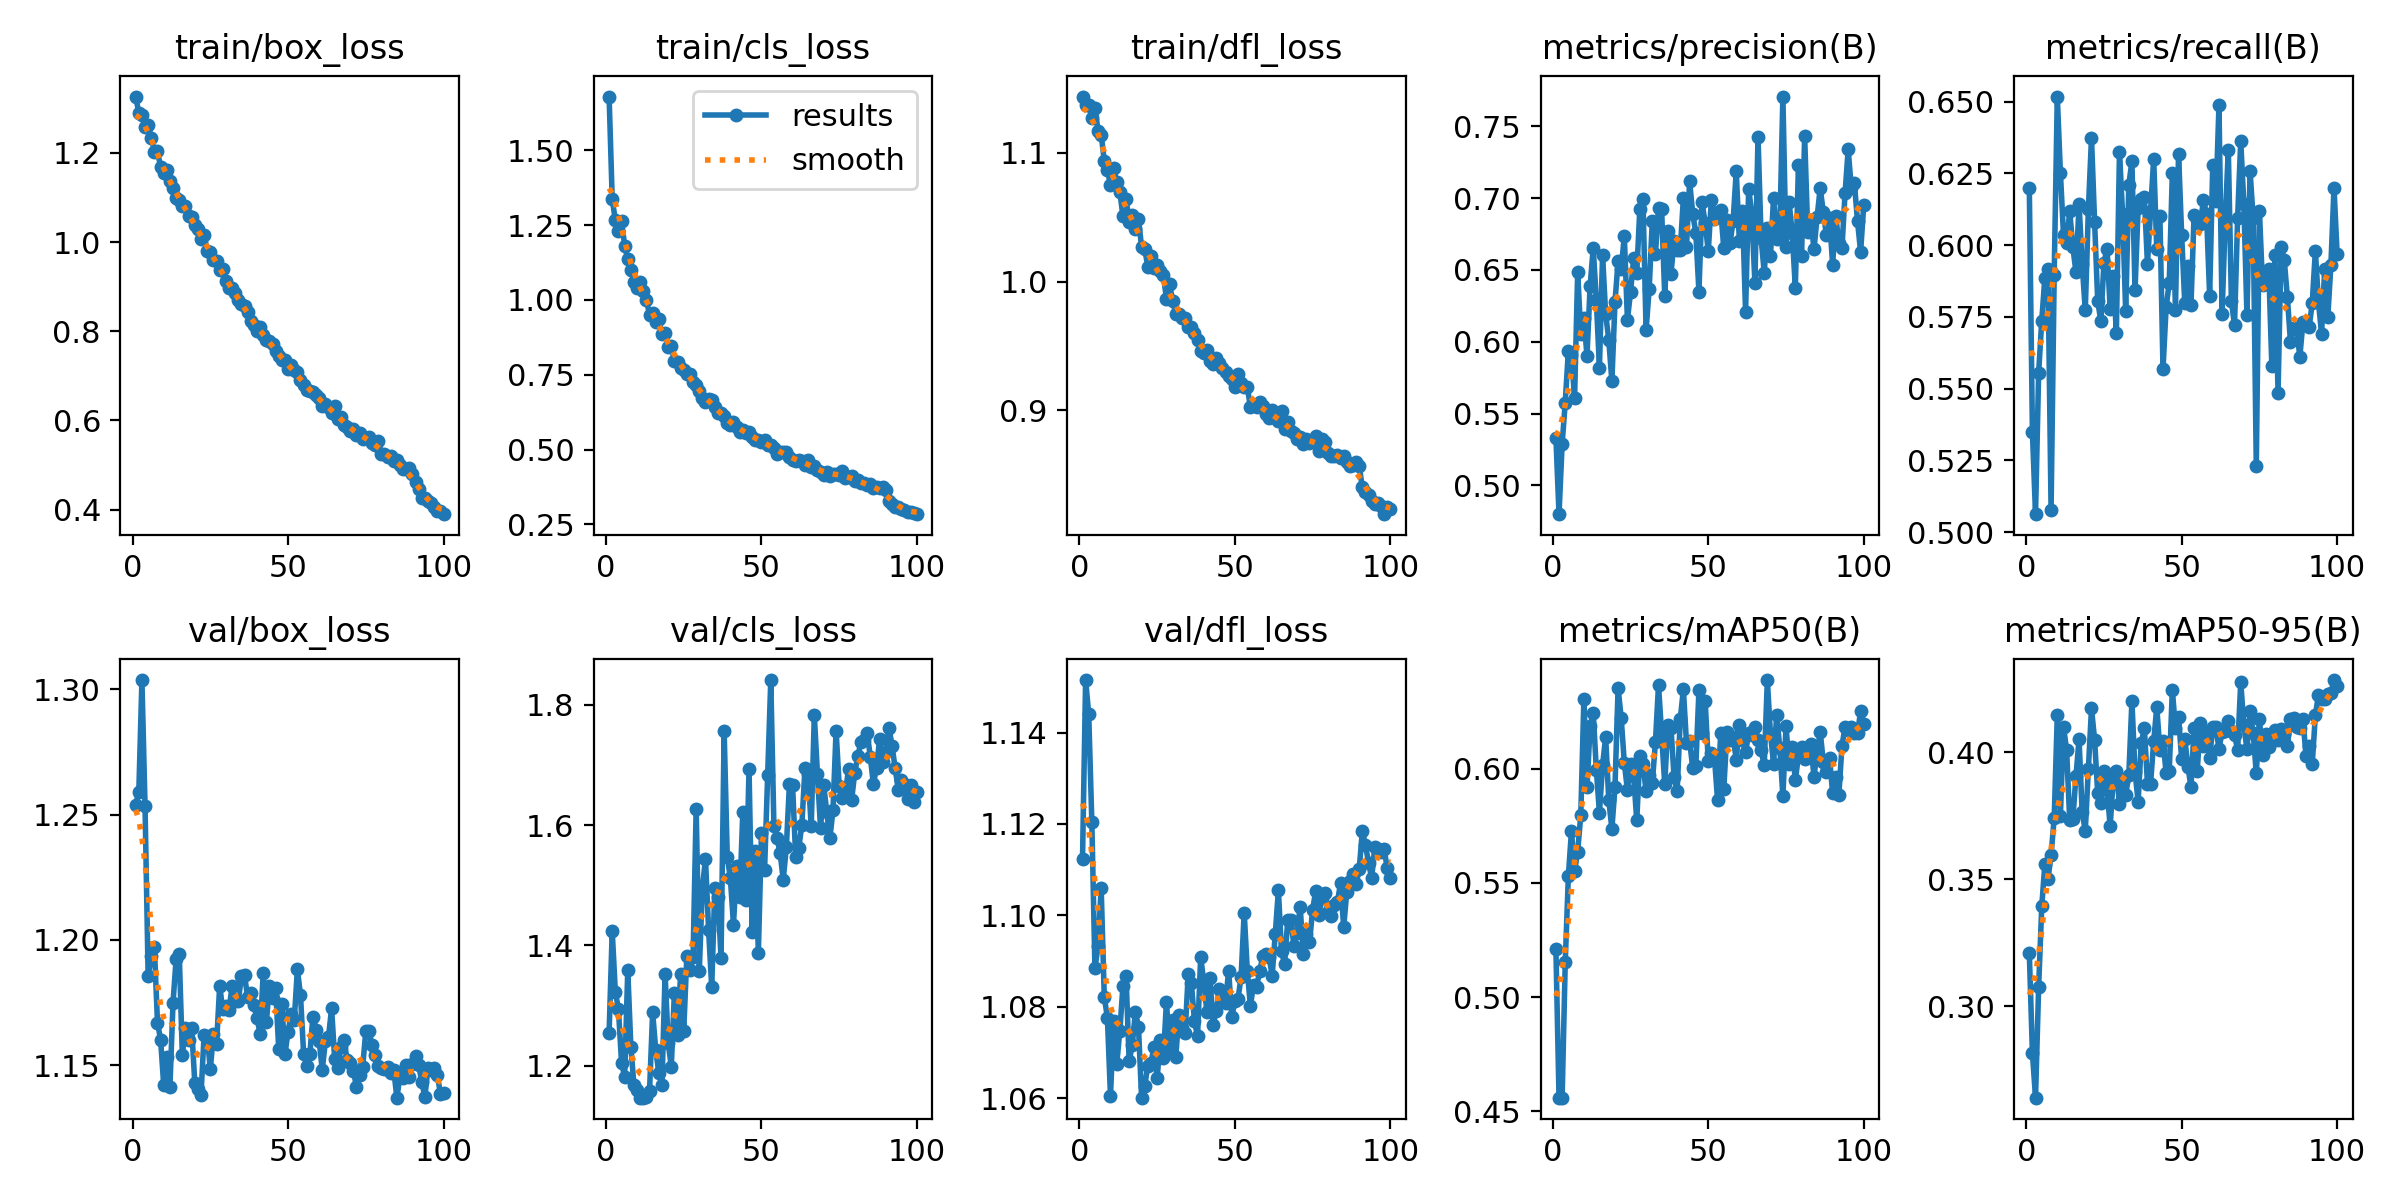

Data behind this chart, as committed beside it:
epoch, train/box_loss, train/cls_loss, train/dfl_loss, metrics/precision(B), metrics/recall(B), metrics/mAP50(B), metrics/mAP50-95(B), val/box_loss, val/cls_loss, val/dfl_loss, lr/pg0, lr/pg1, lr/pg2
1, 1.326, 1.68, 1.144, 0.5333, 0.62, 0.521, 0.3208, 1.254, 1.255, 1.112, 0.0004144, 0.0004144, 0.0004144
2, 1.289, 1.337, 1.137, 0.48, 0.5348, 0.456, 0.2815, 1.259, 1.424, 1.151, 0.0008229, 0.0008229, 0.0008229
3, 1.286, 1.266, 1.137, 0.5286, 0.5062, 0.456, 0.264, 1.304, 1.323, 1.144, 0.001223, 0.001223, 0.001223
4, 1.258, 1.232, 1.127, 0.5577, 0.5555, 0.5153, 0.3076, 1.253, 1.294, 1.12, 0.001213, 0.001213, 0.001213
5, 1.262, 1.264, 1.135, 0.5936, 0.5737, 0.5529, 0.3392, 1.185, 1.205, 1.088, 0.001213, 0.001213, 0.001213
6, 1.233, 1.181, 1.117, 0.5907, 0.5887, 0.5726, 0.3559, 1.194, 1.182, 1.093, 0.0012, 0.0012, 0.0012
7, 1.203, 1.136, 1.114, 0.5607, 0.5916, 0.555, 0.3499, 1.197, 1.359, 1.106, 0.001188, 0.001188, 0.001188
8, 1.203, 1.102, 1.094, 0.6484, 0.5077, 0.5637, 0.3596, 1.167, 1.231, 1.082, 0.001176, 0.001176, 0.001176
9, 1.168, 1.059, 1.087, 0.6053, 0.5896, 0.5796, 0.3739, 1.16, 1.167, 1.078, 0.001163, 0.001163, 0.001163
10, 1.154, 1.039, 1.075, 0.6165, 0.6518, 0.6305, 0.4145, 1.142, 1.159, 1.06, 0.001151, 0.001151, 0.001151
11, 1.161, 1.059, 1.088, 0.5901, 0.6253, 0.5919, 0.375, 1.153, 1.147, 1.077, 0.001139, 0.001139, 0.001139
12, 1.137, 1.03, 1.078, 0.6387, 0.6035, 0.6185, 0.41, 1.141, 1.147, 1.067, 0.001126, 0.001126, 0.001126
13, 1.122, 1.001, 1.07, 0.6653, 0.6009, 0.6245, 0.4007, 1.175, 1.148, 1.075, 0.001114, 0.001114, 0.001114
14, 1.099, 0.9496, 1.051, 0.6289, 0.6118, 0.5996, 0.3732, 1.192, 1.157, 1.085, 0.001102, 0.001102, 0.001102
15, 1.095, 0.9569, 1.064, 0.5818, 0.5994, 0.5807, 0.3736, 1.194, 1.289, 1.087, 0.001089, 0.001089, 0.001089
16, 1.082, 0.9255, 1.046, 0.6605, 0.5906, 0.6014, 0.3904, 1.154, 1.226, 1.068, 0.001077, 0.001077, 0.001077
17, 1.081, 0.9367, 1.052, 0.6192, 0.6143, 0.6139, 0.405, 1.165, 1.187, 1.072, 0.001064, 0.001064, 0.001064
18, 1.057, 0.8864, 1.04, 0.6015, 0.5934, 0.5863, 0.3762, 1.16, 1.168, 1.079, 0.001052, 0.001052, 0.001052
19, 1.057, 0.8892, 1.049, 0.5726, 0.5773, 0.5736, 0.369, 1.165, 1.353, 1.076, 0.00104, 0.00104, 0.00104
20, 1.038, 0.8437, 1.027, 0.6275, 0.6125, 0.592, 0.3935, 1.143, 1.238, 1.06, 0.001027, 0.001027, 0.001027
21, 1.03, 0.8454, 1.026, 0.6562, 0.6374, 0.6352, 0.4171, 1.141, 1.198, 1.063, 0.001015, 0.001015, 0.001015
22, 1.008, 0.7966, 1.012, 0.6504, 0.6081, 0.6221, 0.4048, 1.138, 1.321, 1.067, 0.001002, 0.001002, 0.001002
23, 1.017, 0.7929, 1.02, 0.6737, 0.5806, 0.6025, 0.3837, 1.162, 1.25, 1.068, 0.0009901, 0.0009901, 0.0009901
24, 0.9797, 0.7725, 1.01, 0.6153, 0.5735, 0.5906, 0.3799, 1.161, 1.353, 1.071, 0.0009778, 0.0009778, 0.0009778
25, 0.9767, 0.7668, 1.013, 0.6345, 0.5938, 0.6018, 0.3923, 1.149, 1.258, 1.064, 0.0009654, 0.0009654, 0.0009654
26, 0.9587, 0.7534, 1.008, 0.6582, 0.5988, 0.597, 0.3856, 1.162, 1.383, 1.073, 0.000953, 0.000953, 0.000953
27, 0.9576, 0.7522, 1.005, 0.6481, 0.5779, 0.5774, 0.3707, 1.158, 1.359, 1.069, 0.0009406, 0.0009406, 0.0009406
28, 0.9367, 0.7256, 0.9869, 0.6926, 0.5894, 0.6056, 0.3894, 1.182, 1.38, 1.081, 0.0009283, 0.0009283, 0.0009283
29, 0.9401, 0.7151, 0.9979, 0.6992, 0.5696, 0.6021, 0.3926, 1.172, 1.627, 1.071, 0.0009159, 0.0009159, 0.0009159
30, 0.9134, 0.6968, 0.9852, 0.6081, 0.6325, 0.59, 0.3795, 1.173, 1.358, 1.077, 0.0009035, 0.0009035, 0.0009035
31, 0.8974, 0.6726, 0.9749, 0.6368, 0.6108, 0.597, 0.3884, 1.172, 1.497, 1.069, 0.0008911, 0.0008911, 0.0008911
32, 0.896, 0.6579, 0.9746, 0.6842, 0.5769, 0.5938, 0.3832, 1.181, 1.544, 1.078, 0.0008787, 0.0008787, 0.0008787
33, 0.8861, 0.6674, 0.9715, 0.6608, 0.621, 0.6115, 0.3909, 1.175, 1.425, 1.075, 0.0008664, 0.0008664, 0.0008664
34, 0.8703, 0.6664, 0.9715, 0.6931, 0.6293, 0.6366, 0.42, 1.176, 1.33, 1.074, 0.000854, 0.000854, 0.000854
35, 0.862, 0.6416, 0.9651, 0.6922, 0.5844, 0.6151, 0.3921, 1.185, 1.496, 1.087, 0.0008416, 0.0008416, 0.0008416
36, 0.8576, 0.6213, 0.9645, 0.632, 0.6131, 0.5932, 0.3805, 1.186, 1.48, 1.085, 0.0008293, 0.0008293, 0.0008293
37, 0.8429, 0.6228, 0.9599, 0.677, 0.6159, 0.6192, 0.4035, 1.177, 1.38, 1.077, 0.0008169, 0.0008169, 0.0008169
38, 0.8237, 0.6125, 0.9547, 0.6473, 0.6168, 0.618, 0.4094, 1.179, 1.757, 1.073, 0.0008045, 0.0008045, 0.0008045
39, 0.815, 0.5888, 0.9465, 0.6699, 0.5934, 0.5964, 0.3876, 1.174, 1.548, 1.091, 0.0007921, 0.0007921, 0.0007921
40, 0.8014, 0.5828, 0.9446, 0.6639, 0.6119, 0.5903, 0.3876, 1.169, 1.512, 1.085, 0.0007797, 0.0007797, 0.0007797
41, 0.8106, 0.5924, 0.9468, 0.6643, 0.6301, 0.6217, 0.4042, 1.163, 1.434, 1.079, 0.0007674, 0.0007674, 0.0007674
42, 0.7916, 0.5759, 0.9385, 0.7002, 0.5985, 0.6347, 0.4177, 1.187, 1.532, 1.086, 0.000755, 0.000755, 0.000755
43, 0.781, 0.5587, 0.9359, 0.6662, 0.6102, 0.611, 0.4007, 1.167, 1.48, 1.076, 0.0007426, 0.0007426, 0.0007426
44, 0.7792, 0.564, 0.9409, 0.7116, 0.5567, 0.612, 0.4044, 1.181, 1.621, 1.079, 0.0007302, 0.0007302, 0.0007302
45, 0.7712, 0.5545, 0.9372, 0.6892, 0.5784, 0.6004, 0.3918, 1.177, 1.476, 1.084, 0.0007179, 0.0007179, 0.0007179
46, 0.7561, 0.5598, 0.933, 0.6757, 0.5868, 0.6012, 0.3924, 1.181, 1.694, 1.083, 0.0007055, 0.0007055, 0.0007055
47, 0.7452, 0.5434, 0.9297, 0.6349, 0.6251, 0.6342, 0.4245, 1.156, 1.423, 1.081, 0.0006931, 0.0006931, 0.0006931
48, 0.735, 0.5304, 0.9265, 0.6972, 0.5774, 0.6158, 0.4093, 1.174, 1.558, 1.088, 0.0006808, 0.0006808, 0.0006808
49, 0.7351, 0.5309, 0.9241, 0.6827, 0.632, 0.6298, 0.4139, 1.154, 1.388, 1.078, 0.0006684, 0.0006684, 0.0006684
50, 0.7157, 0.5241, 0.9182, 0.6631, 0.6035, 0.6031, 0.3972, 1.163, 1.586, 1.081, 0.000656, 0.000656, 0.000656
51, 0.7236, 0.5321, 0.9282, 0.6987, 0.5797, 0.6068, 0.4053, 1.17, 1.525, 1.082, 0.0006436, 0.0006436, 0.0006436
52, 0.7132, 0.516, 0.9212, 0.6851, 0.5926, 0.6048, 0.3943, 1.168, 1.684, 1.087, 0.0006312, 0.0006312, 0.0006312
53, 0.7083, 0.5146, 0.9178, 0.6902, 0.5792, 0.586, 0.3863, 1.188, 1.841, 1.101, 0.0006189, 0.0006189, 0.0006189
54, 0.6899, 0.5042, 0.9185, 0.6917, 0.6107, 0.6157, 0.4093, 1.178, 1.599, 1.088, 0.0006065, 0.0006065, 0.0006065
55, 0.6792, 0.4857, 0.9024, 0.665, 0.6088, 0.5912, 0.3924, 1.155, 1.578, 1.08, 0.0005941, 0.0005941, 0.0005941
56, 0.6686, 0.4911, 0.904, 0.6846, 0.6076, 0.6159, 0.4115, 1.15, 1.554, 1.085, 0.0005818, 0.0005818, 0.0005818
57, 0.6669, 0.4908, 0.9024, 0.6686, 0.6156, 0.6123, 0.4024, 1.154, 1.509, 1.084, 0.0005694, 0.0005694, 0.0005694
58, 0.6643, 0.4903, 0.9065, 0.6844, 0.6109, 0.6138, 0.4081, 1.169, 1.563, 1.088, 0.000557, 0.000557, 0.000557
59, 0.6568, 0.4736, 0.9031, 0.7188, 0.5824, 0.6039, 0.3975, 1.164, 1.669, 1.091, 0.0005446, 0.0005446, 0.0005446
60, 0.6511, 0.4641, 0.8972, 0.6699, 0.6279, 0.6192, 0.41, 1.16, 1.667, 1.091, 0.0005322, 0.0005322, 0.0005322
... 40 more rows
